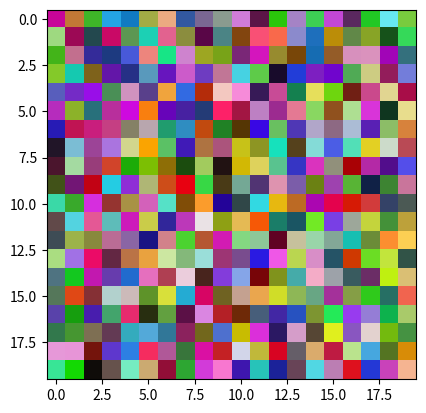

This chart was generated by the following Python code:
# -*- coding: utf-8 -*-
"""
Created on Tue Jan 22 14:37:19 2019

[redacted]
ref:https://qiita.com/T_Shinaji/items/609fe9aabd99c287b389
ref:http://www.sist.ac.jp/~kanakubo/research/neuro/selforganizingmap.html
"""

import numpy as np
from matplotlib import pyplot as plt

class SOM():

    def __init__(self, teachers, N, seed=None):
        self.teachers = np.array(teachers)
        self.n_teacher = self.teachers.shape[0]
        self.N = N
        if not seed is None:
            np.random.seed(seed)

        x, y = np.meshgrid(range(self.N), range(self.N))
        self.c = np.hstack((y.flatten()[:, np.newaxis],
                            x.flatten()[:, np.newaxis]))
        self.nodes = np.random.rand(self.N*self.N,
                                    self.teachers.shape[1])

    def train(self):
        for i, teacher in enumerate(self.teachers):
            bmu = self._best_matching_unit(teacher)
            d = np.linalg.norm(self.c - bmu, axis=1)
            L = self._learning_ratio(i)
            S = self._learning_radius(i, d)
            self.nodes += L * S[:, np.newaxis] * (teacher - self.nodes)
        return self.nodes

    def _best_matching_unit(self, teacher):
        #compute all norms (square)
        norms = np.linalg.norm(self.nodes - teacher, axis=1)
        bmu = np.argmin(norms) #argment with minimum element 
        return np.unravel_index(bmu,(self.N, self.N))

    def _neighbourhood(self, t):#neighbourhood radious
        halflife = float(self.n_teacher/4) #for testing
        initial  = float(self.N/2)
        return initial*np.exp(-t/halflife)

    def _learning_ratio(self, t):
        halflife = float(self.n_teacher/4) #for testing
        initial  = 0.1
        return initial*np.exp(-t/halflife)

    def _learning_radius(self, t, d):
        # d is distance from BMU
        s = self._neighbourhood(t)
        return np.exp(-d**2/(2*s**2))
    
    #add
    def _calc_outputlayer(self,inputdata):
        return np.dot(self.nodes,inputdata)

if __name__ == '__main__':
    N = 20        
    teachers = np.random.rand(10000, 3)
    som = SOM(teachers, N=N, seed=10)
    
    # Initial map
    plt.imshow(som.nodes.reshape((N, N, 3)),
               interpolation='none')
    plt.show()
    
    # Train
    som.train()
    
    
    # Trained MAP
    plt.imshow(som.nodes.reshape((N, N, 3)),
               interpolation='none')
    plt.show()      
    
    tester=np.array([0.5,0.9,0.1])
    plt.imshow([tester],
               interpolation='none')
    plt.show()
    print("best match index is"+str(som._best_matching_unit(tester)))
    
###################
    N = 20        
    teachers = np.array([ #b,g,r
            [1,0,0],#blue
            [0,1,0],#green
            [0,0,1],#red
            [1,1,1],#black
            [0.00001,0.00001,0.00001]#while
            ])
    som = SOM(teachers, N=N, seed=10)
    
    # Initial map
    plt.imshow(som.nodes.reshape((N, N, 3)),
               interpolation='none')
    plt.show()
    
    # Train
    for i in range(1):
        som.train()
    
    
    # Trained MAP
    plt.imshow(som.nodes.reshape((N, N, 3)),
               interpolation='none')
    plt.show()      
##########

